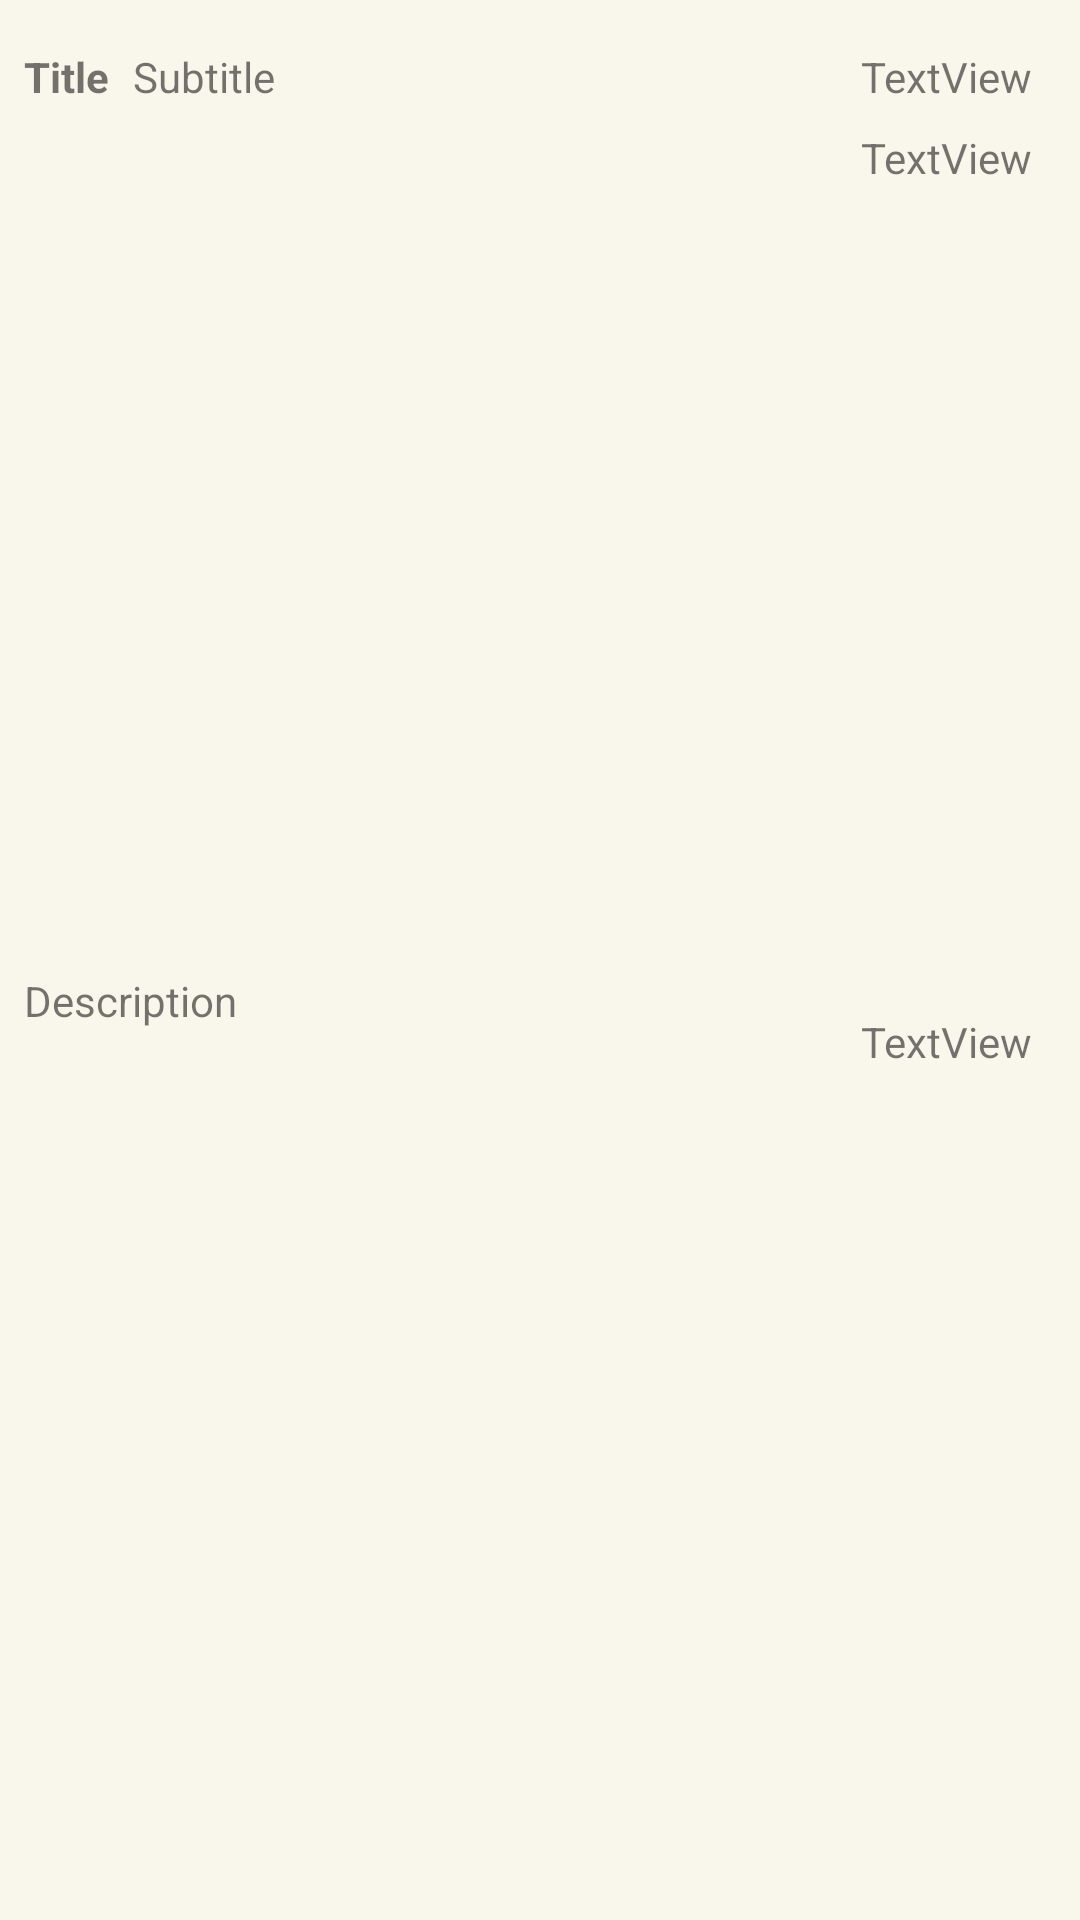

Android layout source for this screen:
<!-- AndroidManifest.xml: application theme Theme.Crates -->
<!-- res/layout/crates_search_item.xml -->
<?xml version="1.0" encoding="utf-8"?>
<androidx.constraintlayout.widget.ConstraintLayout xmlns:android="http://schemas.android.com/apk/res/android"
    xmlns:app="http://schemas.android.com/apk/res-auto"
    android:layout_width="match_parent"
    android:layout_height="wrap_content">

    <TextView
        android:id="@+id/textViewSearchItemSubtitle"
        android:layout_width="wrap_content"
        android:layout_height="wrap_content"
        android:layout_marginStart="8dp"
        android:layout_marginTop="16dp"
        android:text="Title"
        android:textStyle="bold"
        app:layout_constraintStart_toStartOf="parent"
        app:layout_constraintTop_toTopOf="parent" />

    <TextView
        android:id="@+id/textView4"
        android:layout_width="wrap_content"
        android:layout_height="wrap_content"
        android:layout_marginStart="8dp"
        android:text="Subtitle"
        app:layout_constraintStart_toEndOf="@+id/textViewSearchItemSubtitle"
        app:layout_constraintTop_toTopOf="@+id/textViewSearchItemSubtitle" />

    <TextView
        android:id="@+id/textView5"
        android:layout_width="wrap_content"
        android:layout_height="wrap_content"
        android:layout_marginTop="8dp"
        android:layout_marginBottom="16dp"
        android:text="Description"
        app:layout_constraintBottom_toBottomOf="parent"
        app:layout_constraintStart_toStartOf="@+id/textViewSearchItemSubtitle"
        app:layout_constraintTop_toBottomOf="@+id/textViewSearchItemSubtitle" />

    <TextView
        android:id="@+id/textViewSearchItemAllTime"
        android:layout_width="wrap_content"
        android:layout_height="wrap_content"
        android:layout_marginTop="16dp"
        android:layout_marginEnd="16dp"
        android:text="TextView"
        app:layout_constraintEnd_toEndOf="parent"
        app:layout_constraintTop_toTopOf="parent" />

    <TextView
        android:id="@+id/textViewSearchItemRecent"
        android:layout_width="wrap_content"
        android:layout_height="wrap_content"
        android:layout_marginTop="8dp"
        android:text="TextView"
        app:layout_constraintEnd_toEndOf="@+id/textViewSearchItemAllTime"
        app:layout_constraintTop_toBottomOf="@+id/textViewSearchItemAllTime" />

    <TextView
        android:id="@+id/textView8"
        android:layout_width="wrap_content"
        android:layout_height="wrap_content"
        android:layout_marginTop="8dp"
        android:layout_marginBottom="16dp"
        android:text="TextView"
        app:layout_constraintBottom_toBottomOf="parent"
        app:layout_constraintEnd_toEndOf="@+id/textViewSearchItemRecent"
        app:layout_constraintTop_toBottomOf="@+id/textViewSearchItemRecent" />
</androidx.constraintlayout.widget.ConstraintLayout>
<!-- resources referenced by this layout -->
<resources>
  <style name="Theme.Crates" parent="Theme.MaterialComponents.DayNight.DarkActionBar">
          
          <item name="colorPrimary">@color/purple_500</item>
          <item name="colorPrimaryVariant">@color/purple_700</item>
          <item name="colorOnPrimary">@color/white</item>
          
          <item name="colorSecondary">#3b6837</item>
          <item name="colorSecondaryVariant">@color/teal_700</item>
          <item name="colorOnSecondary">@color/black</item>
          <item name="android:colorBackground">#F9F7EC</item>
          
          <item name="android:statusBarColor" tools:targetApi="l">?attr/colorPrimary</item>
          
      </style>
  <!-- not gathered from this repository: default colours our renderer supplied (Android Studio template values) -->
  <color name="purple_500">#FF6200EE</color>
  <color name="purple_700">#FF3700B3</color>
  <color name="teal_700">#FF018786</color>
  <color name="black">#FF000000</color>
  <color name="white">#FFFFFFFF</color>
</resources>
